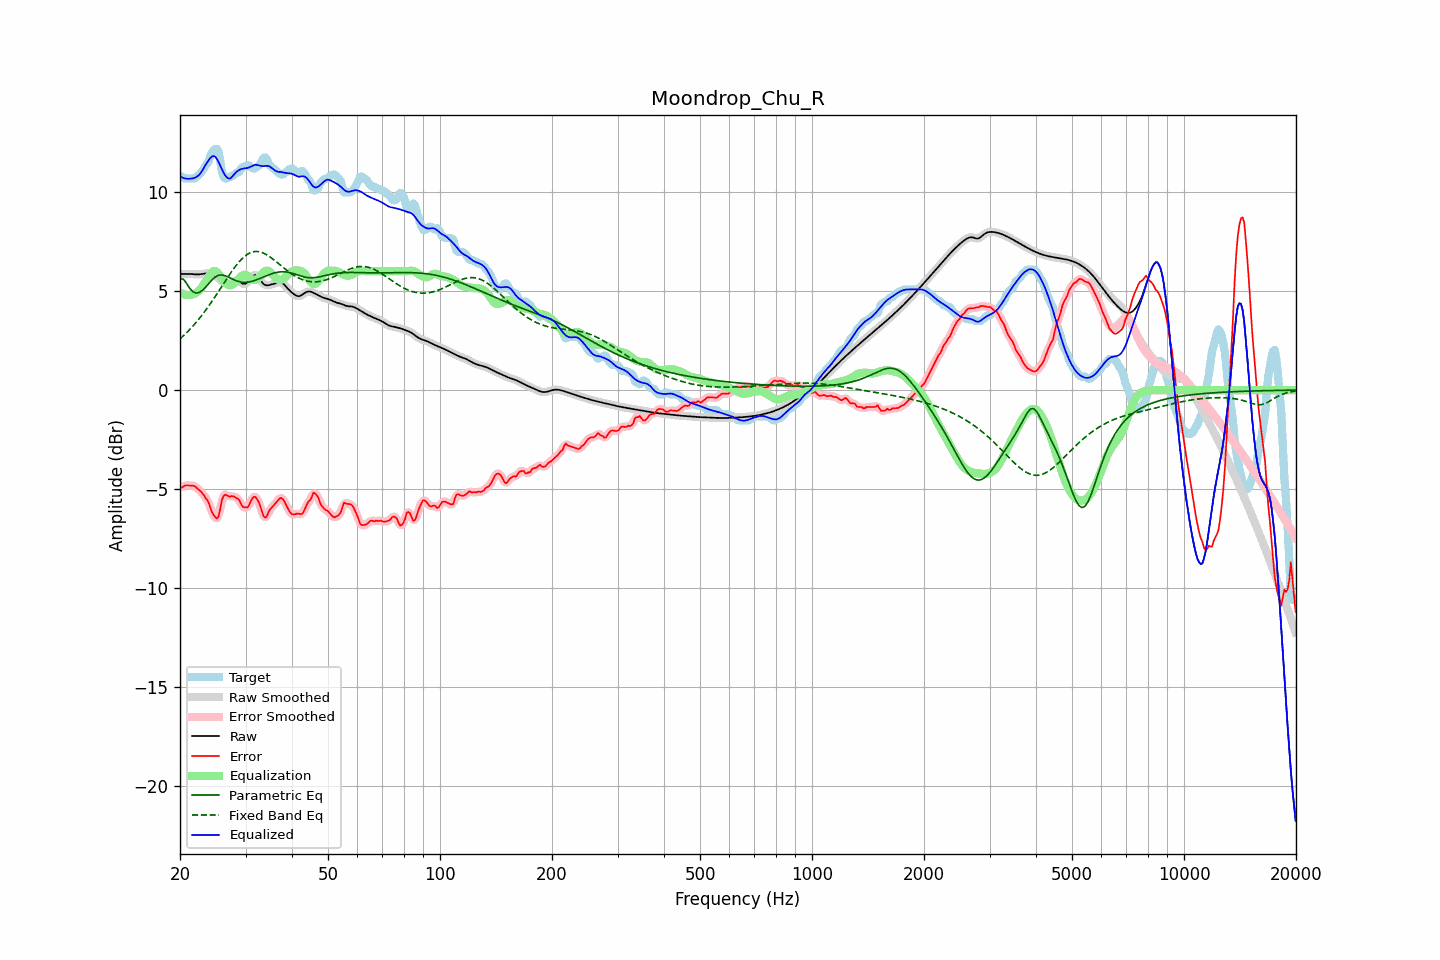

Data behind this chart, as committed beside it:
frequency, raw, error, smoothed, error_smoothed, equalization, parametric_eq, fixed_band_eq, equalized_raw, equalized_smoothed, target
20.00, 5.86, -4.88, 5.86, -4.91, 4.93, 5.60, 2.58, 10.79, 10.79, 10.74
20.20, 5.86, -4.91, 5.86, -4.88, 4.88, 5.60, 2.66, 10.75, 10.75, 10.78
20.40, 5.86, -4.88, 5.87, -4.86, 4.85, 5.61, 2.73, 10.71, 10.71, 10.74
20.61, 5.87, -4.81, 5.87, -4.84, 4.82, 5.50, 2.81, 10.68, 10.68, 10.68
20.81, 5.87, -4.81, 5.87, -4.81, 4.80, 5.40, 2.89, 10.67, 10.67, 10.68
21.02, 5.87, -4.81, 5.87, -4.81, 4.80, 5.27, 2.97, 10.66, 10.66, 10.68
21.23, 5.86, -4.81, 5.86, -4.81, 4.80, 5.14, 3.05, 10.66, 10.66, 10.68
21.44, 5.86, -4.82, 5.86, -4.81, 4.81, 5.05, 3.14, 10.67, 10.67, 10.68
21.66, 5.85, -4.83, 5.85, -4.82, 4.83, 4.97, 3.23, 10.68, 10.68, 10.68
21.87, 5.84, -4.83, 5.84, -4.85, 4.87, 4.93, 3.32, 10.71, 10.71, 10.68
22.09, 5.84, -4.90, 5.84, -4.90, 4.91, 4.90, 3.42, 10.75, 10.75, 10.74
22.31, 5.84, -4.98, 5.84, -4.97, 4.96, 4.91, 3.51, 10.80, 10.80, 10.82
22.54, 5.84, -5.05, 5.84, -5.05, 5.03, 4.93, 3.61, 10.87, 10.87, 10.89
22.76, 5.85, -5.12, 5.85, -5.12, 5.12, 4.98, 3.72, 10.97, 10.97, 10.97
22.99, 5.86, -5.21, 5.86, -5.22, 5.23, 5.04, 3.82, 11.10, 11.10, 11.07
23.22, 5.88, -5.32, 5.88, -5.32, 5.36, 5.12, 3.93, 11.24, 11.24, 11.19
23.45, 5.89, -5.46, 5.89, -5.43, 5.49, 5.20, 4.04, 11.38, 11.38, 11.35
23.69, 5.89, -5.55, 5.89, -5.57, 5.62, 5.30, 4.15, 11.50, 11.50, 11.44
23.92, 5.88, -5.72, 5.88, -5.75, 5.74, 5.39, 4.26, 11.62, 11.62, 11.60
24.16, 5.87, -5.97, 5.87, -5.95, 5.86, 5.48, 4.38, 11.73, 11.73, 11.84
24.40, 5.84, -6.17, 5.84, -6.15, 5.96, 5.57, 4.50, 11.80, 11.80, 12.01
24.65, 5.81, -6.31, 5.81, -6.33, 6.01, 5.64, 4.62, 11.82, 11.82, 12.12
24.89, 5.76, -6.42, 5.76, -6.44, 6.01, 5.71, 4.74, 11.77, 11.77, 12.18
25.14, 5.70, -6.48, 5.70, -6.46, 5.96, 5.75, 4.86, 11.66, 11.66, 12.18
25.39, 5.64, -6.38, 5.64, -6.29, 5.87, 5.79, 4.98, 11.51, 11.51, 12.02
25.65, 5.57, -6.01, 5.57, -5.99, 5.76, 5.81, 5.11, 11.33, 11.33, 11.58
25.91, 5.51, -5.56, 5.50, -5.64, 5.65, 5.81, 5.23, 11.15, 11.15, 11.07
26.16, 5.44, -5.35, 5.44, -5.38, 5.54, 5.80, 5.36, 10.99, 10.99, 10.80
26.43, 5.40, -5.28, 5.40, -5.28, 5.45, 5.78, 5.48, 10.85, 10.85, 10.68
26.69, 5.38, -5.30, 5.37, -5.30, 5.37, 5.74, 5.61, 10.75, 10.75, 10.68
26.96, 5.37, -5.35, 5.37, -5.33, 5.31, 5.71, 5.73, 10.68, 10.69, 10.72
27.23, 5.39, -5.38, 5.40, -5.36, 5.28, 5.67, 5.85, 10.68, 10.68, 10.78
27.50, 5.44, -5.34, 5.43, -5.36, 5.29, 5.63, 5.97, 10.73, 10.73, 10.78
27.77, 5.47, -5.36, 5.47, -5.37, 5.34, 5.59, 6.08, 10.82, 10.82, 10.83
28.05, 5.51, -5.38, 5.50, -5.39, 5.41, 5.55, 6.19, 10.92, 10.92, 10.89
28.33, 5.51, -5.45, 5.51, -5.42, 5.49, 5.52, 6.30, 11.00, 11.00, 10.96
28.62, 5.50, -5.48, 5.50, -5.49, 5.57, 5.49, 6.40, 11.07, 11.07, 10.98
28.90, 5.46, -5.57, 5.46, -5.61, 5.65, 5.47, 6.49, 11.12, 11.11, 11.03
29.19, 5.42, -5.75, 5.42, -5.73, 5.74, 5.45, 6.58, 11.15, 11.15, 11.17
29.48, 5.37, -5.88, 5.38, -5.85, 5.80, 5.45, 6.66, 11.17, 11.18, 11.25
29.78, 5.37, -5.91, 5.36, -5.92, 5.83, 5.44, 6.74, 11.19, 11.19, 11.28
30.08, 5.38, -5.91, 5.39, -5.93, 5.82, 5.44, 6.80, 11.20, 11.20, 11.29
30.38, 5.44, -5.91, 5.45, -5.88, 5.78, 5.45, 6.86, 11.22, 11.22, 11.35
30.68, 5.54, -5.80, 5.54, -5.78, 5.70, 5.46, 6.90, 11.24, 11.24, 11.33
30.99, 5.64, -5.62, 5.64, -5.63, 5.63, 5.48, 6.94, 11.28, 11.27, 11.26
31.30, 5.74, -5.46, 5.74, -5.47, 5.58, 5.50, 6.97, 11.32, 11.32, 11.20
31.61, 5.80, -5.38, 5.79, -5.39, 5.56, 5.52, 6.99, 11.35, 11.35, 11.18
31.93, 5.81, -5.39, 5.80, -5.40, 5.56, 5.55, 7.00, 11.37, 11.36, 11.20
32.24, 5.76, -5.51, 5.76, -5.49, 5.60, 5.58, 7.00, 11.36, 11.36, 11.27
32.57, 5.68, -5.65, 5.67, -5.66, 5.67, 5.61, 6.99, 11.35, 11.34, 11.33
32.89, 5.56, -5.86, 5.56, -5.89, 5.76, 5.64, 6.97, 11.32, 11.32, 11.42
33.22, 5.45, -6.14, 5.45, -6.14, 5.86, 5.68, 6.94, 11.31, 11.31, 11.59
33.55, 5.35, -6.37, 5.36, -6.34, 5.95, 5.71, 6.91, 11.30, 11.31, 11.72
33.89, 5.30, -6.44, 5.31, -6.41, 6.01, 5.75, 6.87, 11.31, 11.32, 11.74
34.23, 5.29, -6.37, 5.29, -6.34, 6.03, 5.78, 6.83, 11.32, 11.32, 11.66
34.57, 5.29, -6.16, 5.29, -6.20, 6.02, 5.81, 6.78, 11.31, 11.31, 11.46
34.92, 5.31, -6.02, 5.31, -6.05, 5.96, 5.84, 6.72, 11.28, 11.27, 11.33
35.27, 5.33, -5.93, 5.33, -5.92, 5.88, 5.87, 6.66, 11.22, 11.21, 11.26
35.62, 5.35, -5.84, 5.35, -5.83, 5.80, 5.90, 6.60, 11.15, 11.15, 11.19
35.97, 5.38, -5.75, 5.38, -5.74, 5.71, 5.92, 6.54, 11.09, 11.09, 11.12
... 635 more rows
